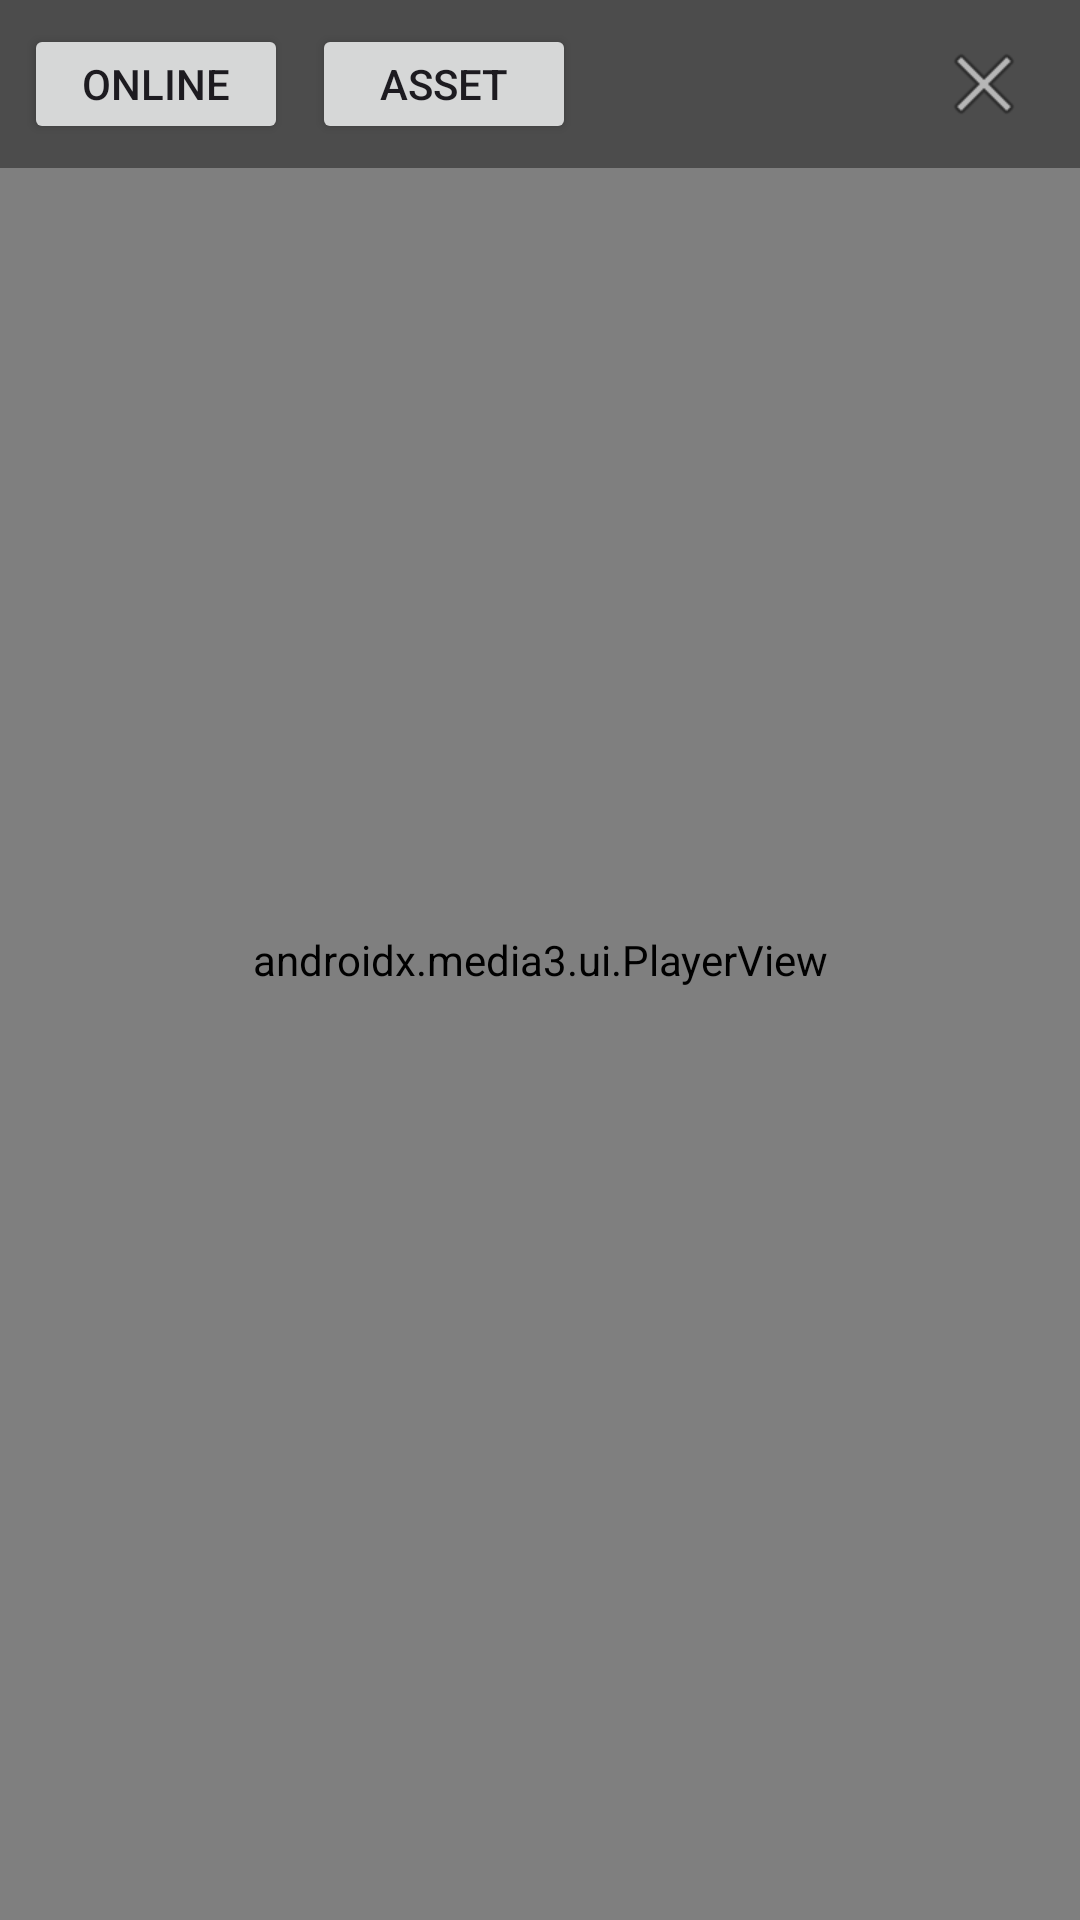

Layout XML and referenced resources for this Android screen:
<!-- AndroidManifest.xml: application theme Theme.TitanBiosync -->
<!-- res/layout/dialog_exercise_video.xml -->
<?xml version="1.0" encoding="utf-8"?>
<FrameLayout xmlns:android="http://schemas.android.com/apk/res/android"
    android:id="@+id/root"
    android:layout_width="match_parent"
    android:layout_height="match_parent">

    <androidx.media3.ui.PlayerView
        android:id="@+id/playerView"
        android:layout_width="match_parent"
        android:layout_height="match_parent" />

    
    <LinearLayout
        android:layout_width="match_parent"
        android:layout_height="56dp"
        android:orientation="horizontal"
        android:background="#66000000"
        android:paddingStart="8dp"
        android:paddingEnd="8dp">

        
        <LinearLayout
            android:id="@+id/sourceChooser"
            android:layout_width="0dp"
            android:layout_height="match_parent"
            android:layout_weight="1"
            android:orientation="horizontal"
            android:gravity="center_vertical">

            <Button
                android:id="@+id/btnOnline"
                android:layout_width="wrap_content"
                android:layout_height="40dp"
                android:text="Online" />

            <Button
                android:id="@+id/btnAsset"
                android:layout_width="wrap_content"
                android:layout_height="40dp"
                android:layout_marginStart="8dp"
                android:text="Asset" />
        </LinearLayout>

        <ImageButton
            android:id="@+id/btnClose"
            android:layout_width="48dp"
            android:layout_height="48dp"
            android:layout_gravity="center_vertical"
            android:background="?attr/selectableItemBackgroundBorderless"
            android:contentDescription="Chiudi"
            android:src="@android:drawable/ic_menu_close_clear_cancel" />
    </LinearLayout>

</FrameLayout>
<!-- resources referenced by this layout -->
<resources>
  <style name="Theme.TitanBiosync" parent="Theme.Material3.DayNight.NoActionBar" />
</resources>
